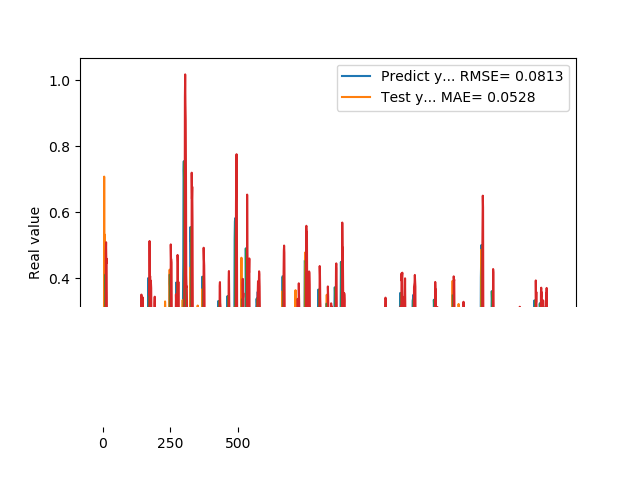

The table this chart was drawn from, first rows:
1.905867606399999914e-01, 1.629133245562973953e-01
1.769561022520000082e-01, 1.353763899918630775e-01
1.810430586339999981e-01, 1.779307599356428071e-01
1.955727785830000398e-01, 1.499490183390447817e-01
1.954265981910000005e-01, 1.508629037284230645e-01
2.004670947789999880e-01, 1.787038481296323866e-01
2.029463946819999587e-01, 1.760320330983292936e-01
0.000000000000000000e+00, 1.844959617364486104e-01
1.862521618600000151e-01, 2.838297708752119397e-01
1.862153261900000301e-01, 0.000000000000000000e+00
4.038094580169999670e-01, 1.652555130856203647e-01
4.118085205549999461e-01, 6.296791913292633380e-02
3.743042349819999948e-01, 4.766316950161760269e-01
3.571429848669999685e-01, 5.091738130630408810e-01
2.572054266930000055e-01, 4.452402132534558077e-01
2.409307956699999753e-01, 4.593114575364792840e-01
2.253161966800000249e-01, 2.751734424471387053e-01
1.935185044999999937e-01, 2.513733586199795034e-01
1.787700653079999924e-01, 2.365429453495040135e-01
1.622045934200000150e-01, 1.826761158064672541e-01
1.761920750140000269e-01, 1.623373109763924793e-01
1.883655935530000325e-01, 1.240944891402874090e-01
1.861467957499999548e-01, 1.450172778823259623e-01
1.954913884399999968e-01, 1.693272764241382788e-01
1.954011768099999935e-01, 1.606532411187876486e-01
1.660518944260000185e-01, 1.785602651820465681e-01
1.907722949980000249e-01, 1.923014320529421450e-01
2.156041562559999625e-01, 1.245199198697802129e-01
1.898660957809999716e-01, 1.599465066017750070e-01
1.770474612709999895e-01, 2.196744288727645322e-01
2.001174986360000074e-01, 1.765098081649383588e-01
1.948629021640000125e-01, 1.410742351659210470e-01
1.922753006219999894e-01, 1.876638352637056140e-01
1.779100298880000042e-01, 1.788416910269874371e-01
1.810636967419999854e-01, 1.807067764772588292e-01
1.680064052340000114e-01, 1.517610322627204189e-01
1.635809391740000174e-01, 1.639720003710520846e-01
1.706920862200000111e-01, 1.411363884645570610e-01
1.916799396280000345e-01, 1.293257378241774724e-01
2.085516005749999957e-01, 1.329444726924167985e-01
2.058236002919999752e-01, 1.650302176404772336e-01
1.828240007160000513e-01, 1.985997315142341846e-01
1.857409924269999846e-01, 2.042923239008384295e-01
1.775099337099999841e-01, 1.589298283418594804e-01
1.752161234619999952e-01, 1.684062929011822529e-01
1.971126049759999999e-01, 1.537687025854701517e-01
1.845117062330000057e-01, 1.390033257849586923e-01
1.984785944219999987e-01, 1.868268516353562281e-01
2.143009155989999692e-01, 1.561109660771265450e-01
1.841159015890000139e-01, 1.753015245376382258e-01
2.104043960570000094e-01, 2.199065650053117493e-01
2.032361328599999739e-01, 1.496933120736735068e-01
2.088565975429999833e-01, 2.033744699991021920e-01
1.960448026660000231e-01, 1.869877957214862163e-01
1.900728046889999523e-01, 2.038251213510200999e-01
1.658952832220000062e-01, 1.821468646766495059e-01
1.872539073229999851e-01, 1.821878352900935805e-01
1.852532625200000171e-01, 1.258901901523920286e-01
1.799222826959999966e-01, 1.676262967805857429e-01
2.012764066460000223e-01, 1.663307257279720286e-01
1.978618204589999985e-01, 1.460148989729475877e-01
... 1,599 more rows
